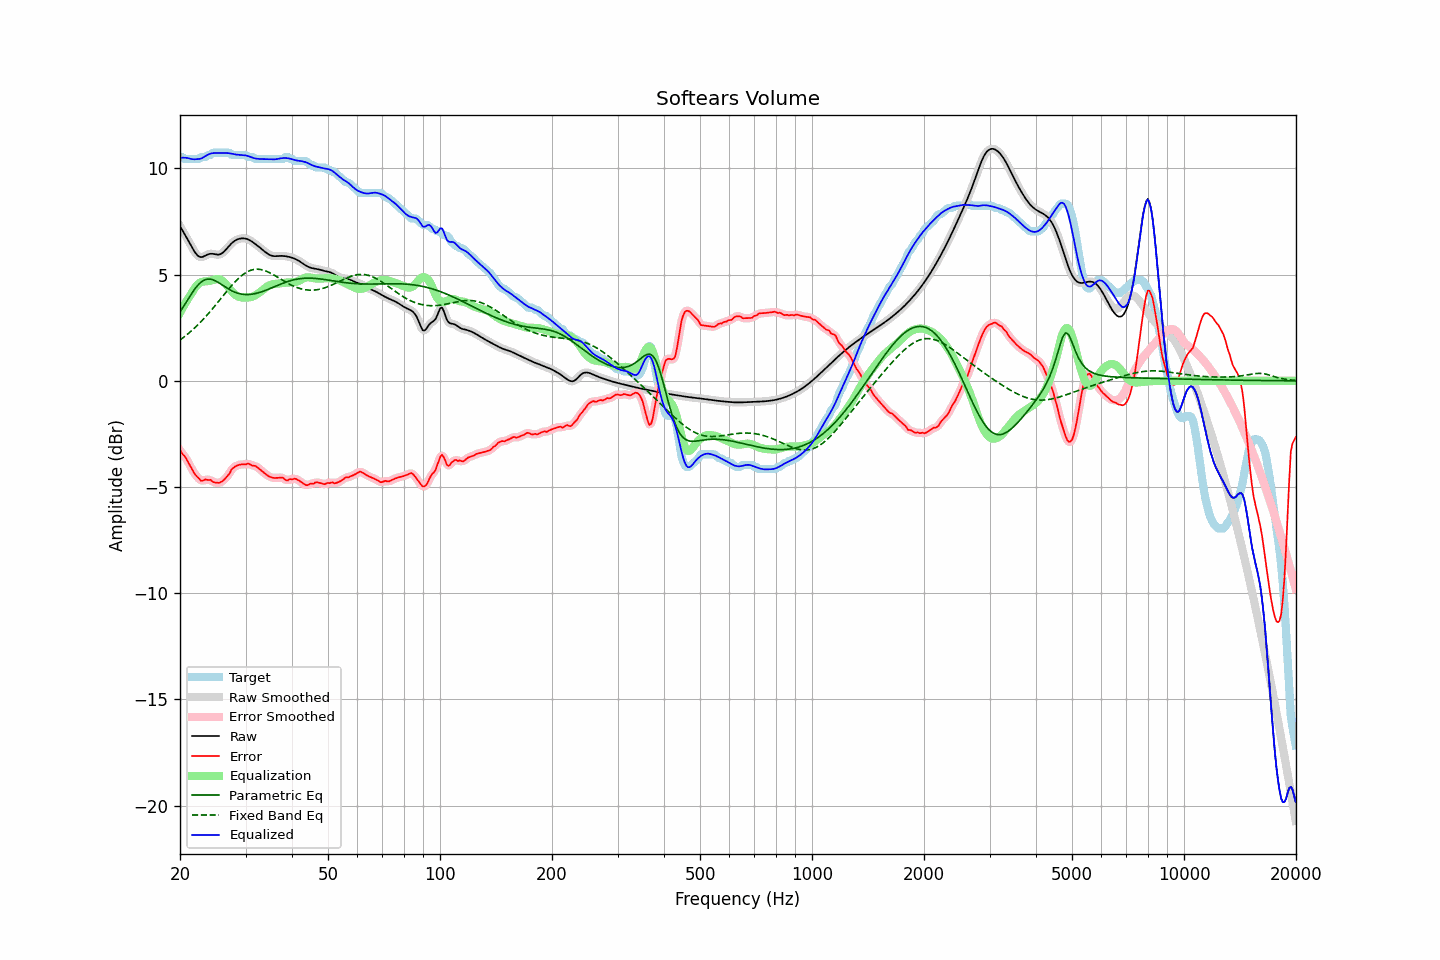

Source data for this figure (header and first rows):
frequency, raw, error, smoothed, error_smoothed, equalization, parametric_eq, fixed_band_eq, equalized_raw, equalized_smoothed, target
20.00, 7.29, -3.26, 7.29, -3.27, 3.21, 3.24, 1.92, 10.50, 10.50, 10.54
20.20, 7.15, -3.39, 7.16, -3.37, 3.35, 3.36, 1.98, 10.50, 10.50, 10.54
20.40, 7.02, -3.49, 7.02, -3.47, 3.48, 3.48, 2.03, 10.51, 10.51, 10.51
20.61, 6.89, -3.55, 6.89, -3.58, 3.62, 3.60, 2.09, 10.51, 10.51, 10.44
20.81, 6.76, -3.68, 6.76, -3.69, 3.74, 3.72, 2.15, 10.50, 10.50, 10.44
21.02, 6.62, -3.82, 6.62, -3.81, 3.86, 3.84, 2.22, 10.49, 10.49, 10.44
21.23, 6.49, -3.96, 6.48, -3.96, 3.98, 3.97, 2.28, 10.47, 10.47, 10.44
21.44, 6.35, -4.10, 6.35, -4.10, 4.10, 4.08, 2.35, 10.44, 10.44, 10.44
21.66, 6.21, -4.23, 6.21, -4.23, 4.23, 4.20, 2.41, 10.44, 10.44, 10.44
21.87, 6.08, -4.36, 6.09, -4.35, 4.35, 4.30, 2.48, 10.43, 10.43, 10.44
22.09, 5.98, -4.46, 5.98, -4.45, 4.45, 4.40, 2.55, 10.43, 10.43, 10.44
22.31, 5.90, -4.54, 5.90, -4.55, 4.54, 4.49, 2.63, 10.44, 10.44, 10.44
22.54, 5.85, -4.61, 5.85, -4.63, 4.60, 4.57, 2.70, 10.45, 10.45, 10.46
22.76, 5.82, -4.71, 5.83, -4.68, 4.64, 4.64, 2.78, 10.47, 10.47, 10.53
22.99, 5.83, -4.71, 5.84, -4.69, 4.67, 4.70, 2.86, 10.50, 10.50, 10.54
23.22, 5.87, -4.68, 5.86, -4.68, 4.68, 4.74, 2.94, 10.54, 10.54, 10.54
23.45, 5.90, -4.64, 5.90, -4.66, 4.69, 4.77, 3.02, 10.59, 10.59, 10.54
23.69, 5.94, -4.66, 5.94, -4.65, 4.69, 4.78, 3.11, 10.64, 10.63, 10.60
23.92, 5.97, -4.67, 5.97, -4.66, 4.70, 4.79, 3.20, 10.67, 10.67, 10.64
24.16, 5.98, -4.66, 5.98, -4.69, 4.71, 4.78, 3.28, 10.70, 10.70, 10.64
24.40, 5.98, -4.73, 5.98, -4.72, 4.73, 4.77, 3.37, 10.72, 10.71, 10.71
24.65, 5.97, -4.77, 5.97, -4.76, 4.75, 4.74, 3.46, 10.72, 10.72, 10.74
24.89, 5.95, -4.79, 5.95, -4.79, 4.77, 4.71, 3.55, 10.73, 10.73, 10.74
25.14, 5.94, -4.80, 5.94, -4.80, 4.79, 4.67, 3.65, 10.73, 10.73, 10.74
25.39, 5.94, -4.80, 5.94, -4.80, 4.79, 4.63, 3.74, 10.73, 10.73, 10.74
25.65, 5.96, -4.78, 5.96, -4.78, 4.77, 4.58, 3.83, 10.73, 10.73, 10.74
25.91, 6.00, -4.74, 6.00, -4.74, 4.73, 4.53, 3.93, 10.73, 10.73, 10.74
26.16, 6.06, -4.69, 6.06, -4.68, 4.68, 4.48, 4.02, 10.73, 10.73, 10.74
26.43, 6.13, -4.61, 6.13, -4.61, 4.60, 4.43, 4.12, 10.73, 10.73, 10.74
26.69, 6.22, -4.53, 6.22, -4.53, 4.51, 4.38, 4.21, 10.73, 10.73, 10.74
26.96, 6.31, -4.44, 6.31, -4.43, 4.42, 4.33, 4.30, 10.72, 10.72, 10.74
27.23, 6.39, -4.34, 6.39, -4.32, 4.32, 4.29, 4.39, 10.71, 10.71, 10.73
27.50, 6.47, -4.17, 6.47, -4.21, 4.23, 4.25, 4.48, 10.70, 10.70, 10.64
27.77, 6.53, -4.11, 6.53, -4.11, 4.15, 4.21, 4.56, 10.68, 10.68, 10.64
28.05, 6.59, -4.05, 6.59, -4.04, 4.08, 4.18, 4.64, 10.67, 10.67, 10.64
28.33, 6.63, -4.01, 6.63, -4.01, 4.02, 4.15, 4.72, 10.65, 10.65, 10.64
28.62, 6.67, -3.98, 6.67, -3.98, 3.98, 4.12, 4.80, 10.64, 10.64, 10.64
28.90, 6.69, -3.95, 6.69, -3.95, 3.95, 4.10, 4.87, 10.64, 10.64, 10.64
29.19, 6.70, -3.94, 6.70, -3.94, 3.93, 4.09, 4.93, 10.63, 10.63, 10.64
29.48, 6.71, -3.93, 6.71, -3.94, 3.92, 4.08, 4.99, 10.63, 10.63, 10.64
29.78, 6.71, -3.94, 6.71, -3.93, 3.92, 4.07, 5.05, 10.62, 10.62, 10.64
30.08, 6.69, -3.93, 6.69, -3.92, 3.92, 4.06, 5.10, 10.61, 10.61, 10.63
30.38, 6.67, -3.90, 6.67, -3.91, 3.92, 4.06, 5.14, 10.59, 10.59, 10.57
30.68, 6.64, -3.91, 6.64, -3.92, 3.93, 4.07, 5.17, 10.57, 10.57, 10.54
30.99, 6.59, -3.95, 6.59, -3.95, 3.94, 4.07, 5.21, 10.54, 10.54, 10.54
31.30, 6.54, -4.00, 6.54, -3.98, 3.97, 4.08, 5.23, 10.51, 10.51, 10.54
31.61, 6.49, -4.00, 6.49, -4.00, 4.00, 4.09, 5.24, 10.49, 10.49, 10.49
31.93, 6.43, -4.01, 6.43, -4.03, 4.03, 4.11, 5.25, 10.47, 10.47, 10.44
32.24, 6.38, -4.07, 6.38, -4.06, 4.08, 4.13, 5.26, 10.46, 10.46, 10.44
32.57, 6.32, -4.13, 6.32, -4.12, 4.13, 4.15, 5.25, 10.45, 10.45, 10.44
32.89, 6.25, -4.19, 6.25, -4.19, 4.19, 4.17, 5.24, 10.45, 10.45, 10.44
33.22, 6.19, -4.25, 6.19, -4.25, 4.25, 4.20, 5.23, 10.44, 10.44, 10.44
33.55, 6.13, -4.31, 6.13, -4.31, 4.31, 4.22, 5.21, 10.44, 10.44, 10.44
33.89, 6.07, -4.38, 6.07, -4.37, 4.37, 4.25, 5.18, 10.44, 10.44, 10.44
34.23, 6.01, -4.43, 6.01, -4.43, 4.43, 4.28, 5.15, 10.44, 10.44, 10.44
34.57, 5.96, -4.48, 5.96, -4.48, 4.47, 4.31, 5.12, 10.44, 10.44, 10.44
34.92, 5.92, -4.52, 5.92, -4.52, 4.51, 4.34, 5.08, 10.43, 10.43, 10.44
35.27, 5.89, -4.55, 5.89, -4.55, 4.54, 4.38, 5.04, 10.43, 10.43, 10.44
35.62, 5.88, -4.57, 5.88, -4.57, 4.55, 4.41, 5.00, 10.43, 10.43, 10.44
35.97, 5.87, -4.57, 5.87, -4.57, 4.56, 4.44, 4.96, 10.43, 10.43, 10.44
... 635 more rows
